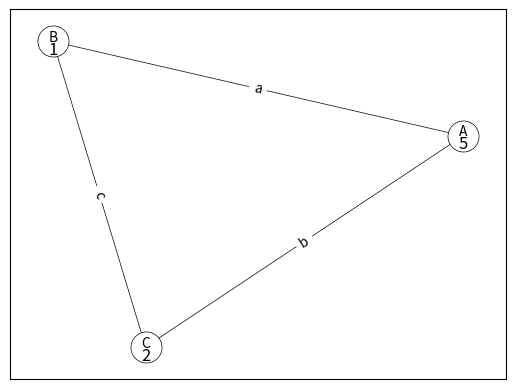

The script that saved this image:
from typing import List, Tuple, Dict

import networkx as nx
from matplotlib import pyplot as plt


# structure representing graph
class Graph:
    # just making type hints
    def __init__(self, v_labels: Dict[int, str], adjacency_list: Dict[int, List[Tuple[int, str]]]):
        self.v_labels = v_labels
        self.adjacency_list = adjacency_list
        if not self.is_correct():
            raise TypeError("graph not implemented correctly")

    # checking if adjacency list is correct and coherent with vertex labels
    def is_correct(self):
        # check if indexes (keys) are matching
        if set(self.v_labels.keys()) != set(self.adjacency_list.keys()):
            return False

        # iterate over keys
        for v1 in self.adjacency_list:
            # iterate over elements
            for v2, label in self.adjacency_list[v1]:
                if not (v1, label) in self.adjacency_list[v2]:
                    return False

        return True

    def visualize(self):
        plt.figure()
        edges = {(v1, v2): label for v1 in self.adjacency_list for v2, label in self.adjacency_list[v1]}

        G = nx.Graph()
        G.add_nodes_from(index for index in self.v_labels)
        G.add_edges_from(edges.keys())

        # feel free to change
        options = {
            "node_size": 500,
            "node_color": "white",
            "edgecolors": "black",
            "linewidths": 0.5,
            "width": 0.5,
            "verticalalignment": "top"
        }

        pos = nx.spring_layout(G)

        nx.draw_networkx(G, pos, **options)
        nx.draw_networkx_labels(G, pos, {v: self.v_labels[v] for v in self.adjacency_list}, font_size=10,
                                verticalalignment="baseline")
        nx.draw_networkx_edge_labels(G, pos, edges)
        return plt.gcf()

    def remove(self, i):
        self.v_labels.pop(i)
        self.adjacency_list.pop(i)
        for v in self.adjacency_list:
            newV = []
            for a in self.adjacency_list[v]:
                if a[0] != i:
                    newV.append(a)
            self.adjacency_list[v] = newV

    def remove_edge(self, edges, givenNodes, left_dict):
        for vList in self.adjacency_list:
            for edge in edges:
                if (givenNodes[left_dict.index(edge[0])], edge[1]) in self.adjacency_list[vList]:
                    self.adjacency_list[vList].remove((givenNodes[left_dict.index(edge[0])], edge[1]))

    def add_node(self, label, edges, GR, i, A):
        newIndex = max(self.adjacency_list.keys()) + 1
        self.v_labels[newIndex] = label
        edge_list = []
        for edge in edges:
            if edge[0] in GR:
                edge_list.append((A[GR.index(edge[0])], edge[1]))
                self.adjacency_list[A[GR.index(edge[0])]].append((newIndex, edge[1]))
        self.adjacency_list[newIndex] = edge_list
        GR.append(i)
        A.append(newIndex)
        return GR

    def add_edge(self, edge, node):
        self.adjacency_list[node].append(edge)

    ''' feel free to implement your class methods'''


class Production:
    # just making type hints
    def __init__(self, left: Graph, connector: Graph, right: Graph):
        self.left = left
        self.connector = connector
        self.right = right

    ''' feel free to implement your class methods'''


class Grammar:
    # just making type hints
    def __init__(self, input_graph: Graph, production_list: List[Production]):
        self.input_graph = input_graph
        self.production_list = production_list
        # to be able to go back once
        self.previous_graph = None


# example - make sure arguments are correct - otherwise exception is thrown
if __name__ == '__main__':
    G = Graph(
        {5: "A", 1: "B", 2: "C"},
        {
            5: [(1, "a"), (2, "b")],
            1: [(5, "a"), (2, "c")],
            2: [(5, "b"), (1, "c")]
        }
    )

    G.visualize()
    plt.show()
